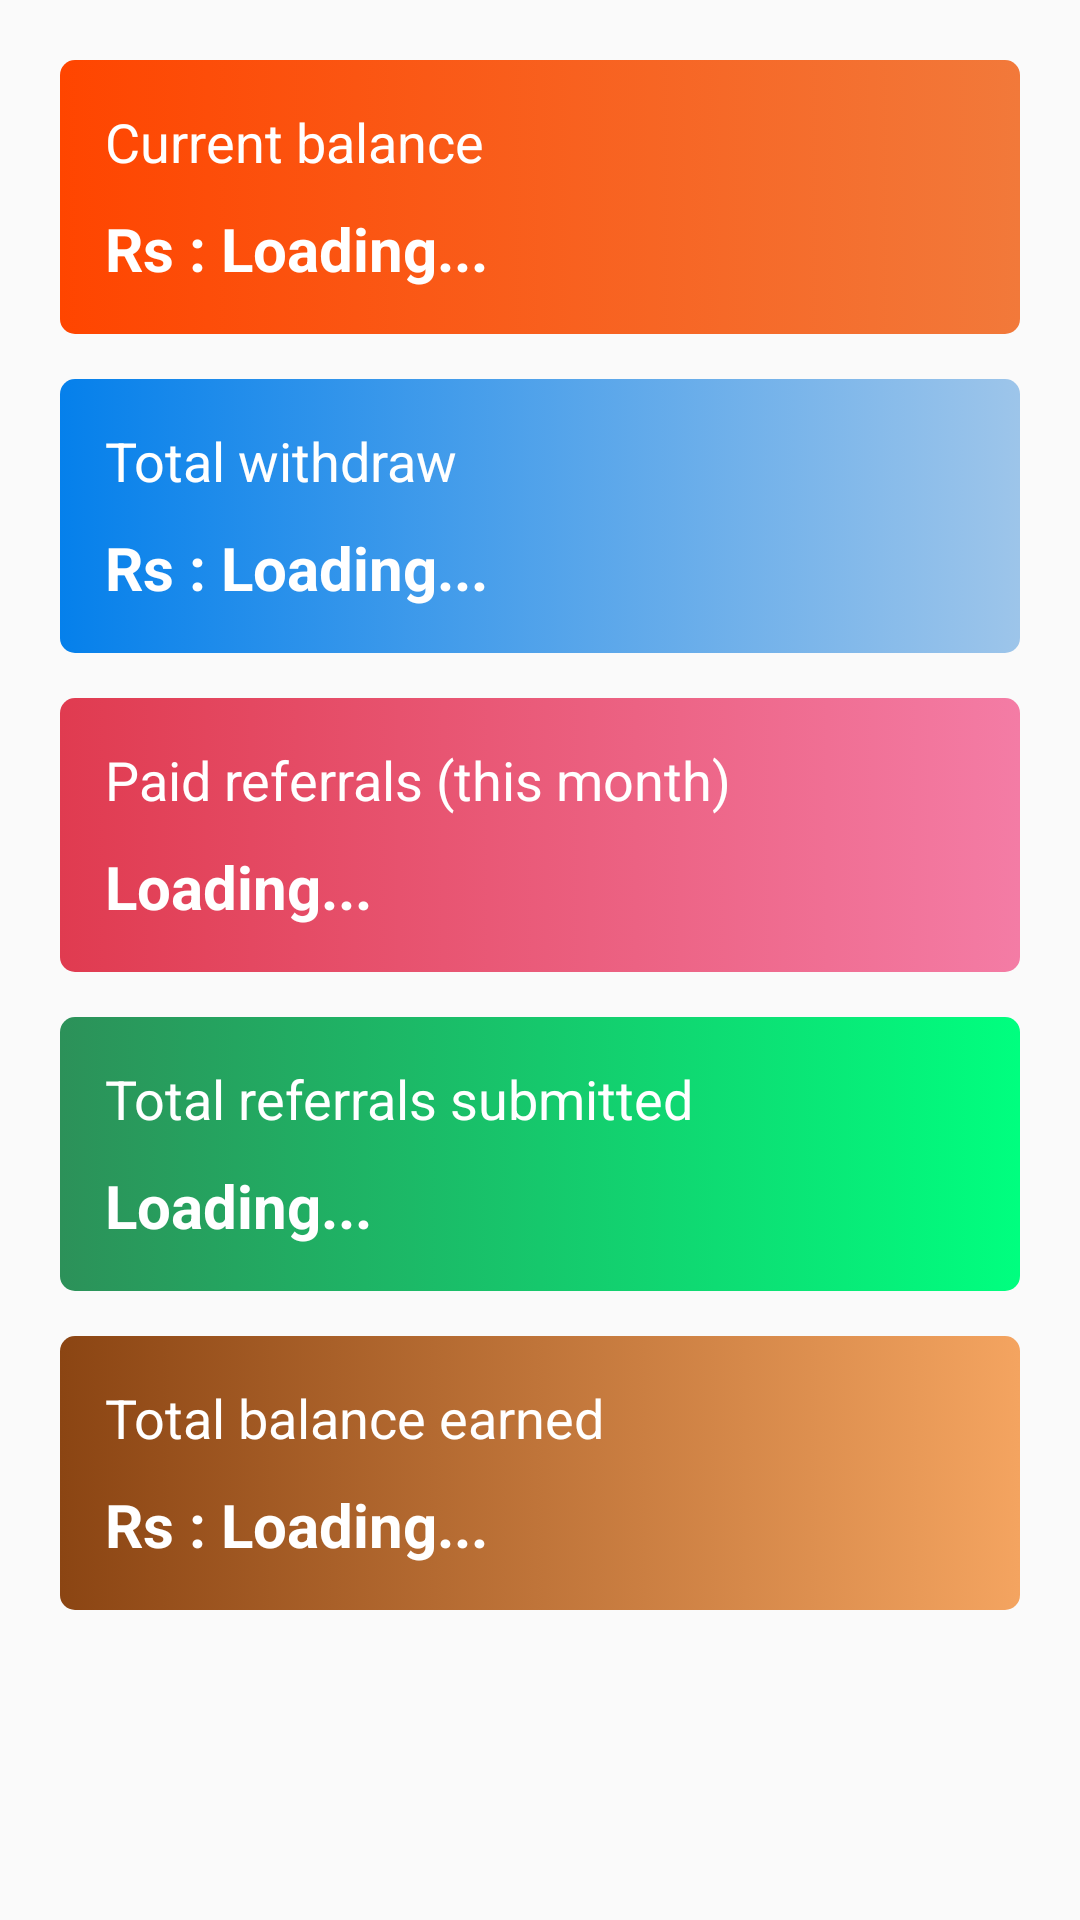

Here is an Android app screen rendered from its layout file. Give the layout XML and the strings, colors and styles it references.
<!-- AndroidManifest.xml: application theme AppTheme -->
<!-- res/layout/fragment_dashboard_layout.xml -->
<?xml version="1.0" encoding="utf-8"?>
<ScrollView xmlns:android="http://schemas.android.com/apk/res/android"
    android:layout_width="match_parent"
    android:layout_height="match_parent">

    <LinearLayout
        android:layout_width="match_parent"
        android:layout_height="wrap_content"
        android:layout_marginStart="20dp"
        android:layout_marginEnd="20dp"
        android:orientation="vertical"
        android:paddingTop="20dp"
        android:paddingBottom="40dp">

        <LinearLayout
            android:id="@+id/current_balance_layout_dashboard"
            android:layout_width="match_parent"
            android:layout_height="wrap_content"
            android:background="@drawable/bg_dashboard_item_1"
            android:orientation="vertical"
            android:padding="15dp">

            <TextView
                android:layout_width="match_parent"
                android:layout_height="wrap_content"
                android:text="Current balance"
                android:textColor="@color/white"
                android:textSize="18sp" />

            <LinearLayout
                android:layout_width="match_parent"
                android:layout_height="wrap_content"
                android:layout_marginTop="10dp"
                android:orientation="horizontal">

                <TextView
                    android:layout_width="wrap_content"
                    android:layout_height="wrap_content"
                    android:text="Rs : "
                    android:textColor="@color/white"
                    android:textSize="20sp"
                    android:textStyle="bold" />

                <TextView
                    android:id="@+id/current_balance_tv_dashboard"
                    android:layout_width="wrap_content"
                    android:layout_height="wrap_content"
                    android:text="Loading..."
                    android:textColor="@color/white"
                    android:textSize="20sp"
                    android:textStyle="bold" />

            </LinearLayout>

        </LinearLayout>

        <LinearLayout
            android:id="@+id/total_withdraw_layout_dashboard"
            android:layout_width="match_parent"
            android:layout_height="wrap_content"
            android:layout_marginTop="15dp"
            android:background="@drawable/bg_dashboard_item_2"
            android:orientation="vertical"
            android:padding="15dp">

            <TextView
                android:layout_width="match_parent"
                android:layout_height="wrap_content"
                android:text="Total withdraw"
                android:textColor="@color/white"
                android:textSize="18sp" />

            <LinearLayout
                android:layout_width="match_parent"
                android:layout_height="wrap_content"
                android:layout_marginTop="10dp"
                android:orientation="horizontal">

                <TextView
                    android:layout_width="wrap_content"
                    android:layout_height="wrap_content"
                    android:text="Rs : "
                    android:textColor="@color/white"
                    android:textSize="20sp"
                    android:textStyle="bold" />

                <TextView
                    android:id="@+id/total_withdraw_tv_dashboard"
                    android:layout_width="wrap_content"
                    android:layout_height="wrap_content"
                    android:text="Loading..."
                    android:textColor="@color/white"
                    android:textSize="20sp"
                    android:textStyle="bold" />

            </LinearLayout>

        </LinearLayout>

        <LinearLayout
            android:id="@+id/paid_referrals_layout_dashboard"
            android:layout_width="match_parent"
            android:layout_height="wrap_content"
            android:layout_marginTop="15dp"
            android:background="@drawable/bg_dashboard_item_3"
            android:orientation="vertical"
            android:padding="15dp">

            <TextView
                android:layout_width="match_parent"
                android:layout_height="wrap_content"
                android:text="Paid referrals (this month)"
                android:textColor="@color/white"
                android:textSize="18sp" />

            <TextView
                android:id="@+id/paid_members_tv_dashboard"
                android:layout_width="match_parent"
                android:layout_height="wrap_content"
                android:layout_marginTop="10dp"
                android:text="Loading..."
                android:textColor="@color/white"
                android:textSize="20sp"
                android:textStyle="bold" />

        </LinearLayout>

        <LinearLayout
            android:id="@+id/total_referrals_submitted_layout_dashboard"
            android:layout_width="match_parent"
            android:layout_height="wrap_content"
            android:layout_marginTop="15dp"
            android:background="@drawable/bg_dashboard_item_5"
            android:orientation="vertical"
            android:padding="15dp">

            <TextView
                android:layout_width="match_parent"
                android:layout_height="wrap_content"
                android:text="Total referrals submitted"
                android:textColor="@color/white"
                android:textSize="18sp" />

            <TextView
                android:id="@+id/total_referrals_tv_dashboard"
                android:layout_width="match_parent"
                android:layout_height="wrap_content"
                android:layout_marginTop="10dp"
                android:text="Loading..."
                android:textColor="@color/white"
                android:textSize="20sp"
                android:textStyle="bold" />

        </LinearLayout>

        <LinearLayout
            android:id="@+id/total_balance_layout_dashboard"
            android:layout_width="match_parent"
            android:layout_height="wrap_content"
            android:layout_marginTop="15dp"
            android:background="@drawable/bg_dashboard_item_4"
            android:orientation="vertical"
            android:padding="15dp">

            <TextView
                android:layout_width="match_parent"
                android:layout_height="wrap_content"
                android:text="Total balance earned"
                android:textColor="@color/white"
                android:textSize="18sp" />

            <LinearLayout
                android:layout_width="match_parent"
                android:layout_height="wrap_content"
                android:layout_marginTop="10dp"
                android:orientation="horizontal">

                <TextView
                    android:layout_width="wrap_content"
                    android:layout_height="wrap_content"
                    android:text="Rs : "
                    android:textColor="@color/white"
                    android:textSize="20sp"
                    android:textStyle="bold" />

                <TextView
                    android:id="@+id/total_balance_tv_dashboard"
                    android:layout_width="wrap_content"
                    android:layout_height="wrap_content"
                    android:text="Loading..."
                    android:textColor="@color/white"
                    android:textSize="20sp"
                    android:textStyle="bold" />

            </LinearLayout>

        </LinearLayout>

        <LinearLayout
            android:id="@+id/account_status_layout_dashboard"
            android:layout_width="match_parent"
            android:visibility="gone"
            android:layout_height="wrap_content"
            android:layout_marginTop="15dp"
            android:background="@drawable/bg_dashboard_item_6"
            android:orientation="vertical"
            android:padding="15dp">

            <TextView
                android:layout_width="match_parent"
                android:layout_height="wrap_content"
                android:text="Account Status"
                android:textColor="@color/white"
                android:textSize="18sp" />

            <TextView
                android:id="@+id/account_status_level_tv_dashboard"
                android:layout_width="match_parent"
                android:layout_height="wrap_content"
                android:layout_marginTop="10dp"
                android:text="Loading..."
                android:textColor="@color/white"
                android:textSize="20sp"
                android:textStyle="bold" />


        </LinearLayout>

    </LinearLayout>

</ScrollView>
<!-- resources referenced by this layout -->
<resources>
  <color name="white">#ffffff</color>
  <!-- drawable bg_dashboard_item_1 (drawable) -->
  <?xml version="1.0" encoding="utf-8"?>
  <selector xmlns:android="http://schemas.android.com/apk/res/android">
  
      <item>
  
          <shape android:shape="rectangle">
  
              <gradient android:angle="180"
  
                  android:endColor="@color/orangered" android:startColor="@color/orange" />
  
              <corners android:radius="5dp"/>
  
          </shape>
  
      </item>
  
  </selector>
  <!-- drawable bg_dashboard_item_2 (drawable) -->
  <?xml version="1.0" encoding="utf-8"?>
  <selector xmlns:android="http://schemas.android.com/apk/res/android">
  
      <item>
  
          <shape android:shape="rectangle">
  
              <gradient android:angle="0"
  
                  android:endColor="@color/lightSkyBlue" android:startColor="@color/darkSkyBlue" />
              <corners android:radius="5dp"/>
  
          </shape>
  
      </item>
  
  </selector>
  <!-- drawable bg_dashboard_item_3 (drawable) -->
  <?xml version="1.0" encoding="utf-8"?>
  <selector xmlns:android="http://schemas.android.com/apk/res/android">
  
      <item>
  
          <shape android:shape="rectangle">
  
              <gradient android:angle="0"
  
                  android:endColor="#F47CA5" android:startColor="@color/darkPink" />
              <corners android:radius="5dp"/>
  
          </shape>
  
      </item>
  
  </selector>
  <!-- drawable bg_dashboard_item_4 (drawable) -->
  <?xml version="1.0" encoding="utf-8"?>
  <selector xmlns:android="http://schemas.android.com/apk/res/android">
  
      <item>
  
          <shape android:shape="rectangle">
  
              <corners android:radius="5dp" />
              <gradient android:angle="180"
  
                  android:endColor="@color/saddlebrown" android:startColor="@color/sandybrown" />
  
          </shape>
  
      </item>
  
  </selector>
  <!-- drawable bg_dashboard_item_5 (drawable) -->
  <?xml version="1.0" encoding="utf-8"?>
  <selector xmlns:android="http://schemas.android.com/apk/res/android">
  
      <item>
  
          <shape android:shape="rectangle">
  
              <gradient android:angle="180"
  
                  android:endColor="#2C9159" android:startColor="@color/springgreen" />
              <corners android:radius="5dp"/>
  
          </shape>
  
      </item>
  
  </selector>
  <!-- drawable bg_dashboard_item_6 (drawable) -->
  <?xml version="1.0" encoding="utf-8"?>
  <selector xmlns:android="http://schemas.android.com/apk/res/android">
  
      <item>
  
          <shape android:shape="rectangle">
  
              <gradient android:angle="180"
  
                  android:endColor="@color/darkpurple" android:startColor="@color/purple" />
              <corners android:radius="5dp"/>
  
          </shape>
  
      </item>
  
  </selector>
  <style name="AppTheme" parent="Theme.AppCompat.Light.NoActionBar">
          
          <item name="colorPrimary">@color/colorPrimary</item>
          <item name="colorPrimaryDark">@color/colorPrimaryDark</item>
          <item name="colorAccent">@color/colorAccent</item>
  
          
  
  
      </style>
  <color name="orangered">#ff4500</color>
  <color name="orange">#f2793a</color>
  <color name="lightSkyBlue">#9dc5ea</color>
  <color name="darkSkyBlue">#0580eb</color>
  <color name="darkPink">#e03b50</color>
  <color name="saddlebrown">#8b4513</color>
  <color name="sandybrown">#f4a460</color>
  <color name="springgreen">#00ff7f</color>
  <color name="darkpurple">#800080</color>
  <color name="purple">#e203e2</color>
  <color name="colorPrimary">#3F51B5</color>
  <color name="colorPrimaryDark">#292f47</color>
  <color name="colorAccent">#FF4081</color>
</resources>
